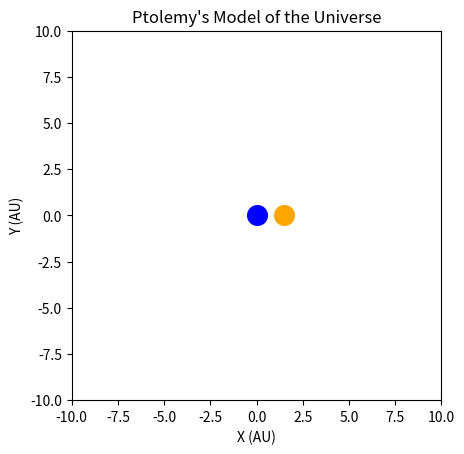

Reproduce this figure in Python. (Note: this script raises an exception after producing the figure.)
import matplotlib.pyplot as plt
import numpy as np
from matplotlib.animation import FuncAnimation

# Given data (planetName, massEarth, distanceAU, radiusEarthRadii, rotationalPeriodDays, orbitalPeriodYears, eccentricity)
data = [
    ["Mars", 0.107, 1.523, 0.53, 1.03, 1.88, 0.09],
    ["Venus", 0.815, 0.723, 0.95, 243.02, 0.62, 0.01],
    ["Mercury", 0.055, 0.387, 0.38, 58.65, 0.24, 0.21],
]

# Function to generate points for the elliptical orbit with left focus at a given point
def generateEllipsePoints(centerX, centerY, semiMajorAxis, eccentricity, numPoints=1000):
    theta = np.linspace(0, 2 * np.pi, numPoints)
    c = semiMajorAxis * eccentricity
    a = semiMajorAxis
    b = a * np.sqrt(1 - eccentricity**2)
    x = centerX + c + a * np.cos(theta)
    y = centerY + b * np.sin(theta)
    return x, y

# Create the plot
fig, ax = plt.subplots()

# Plot the center point
sun = ax.scatter(0, 0, s=200, color='orange', marker='o', label='Sun')

# Create spherical objects for each planet
planetObjs = [ax.plot([], [], 'o', markersize=10, label=planet[0])[0] for planet in data]

# Create line objects for planet trails with different colors
trailColors = ['blue', 'green', 'red', 'purple']  # Colors for planet trails
planetTrails = [ax.plot([], [], color=color, alpha=0.3)[0] for color in trailColors]

# Set aspect ratio to 'equal' to ensure the plot shows circles as circles (ellipses as ellipses)
ax.set_aspect('equal')
ax.set_xlim(-10, 10)
ax.set_ylim(-10, 10)

# Add labels and title
plt.xlabel('X (AU)')
plt.ylabel('Y (AU)')
plt.title("Ptolemy's Model of the Universe")
earth = ax.scatter(0, 0, s=200, color='blue', marker='o', label='Earth')

# Individual time factors for each orbit's motion
planetOrbitSpeed = [16.01, 5.598, 40, 2.852]  # Planet orbit speeds reduced by a factor of 10 to be able to
sunOrbitSpeed = 2.6  # Sun's orbit speed (adjust as needed)

# Adjustable center distance
sunDistance = 1.5  # Adjust the distance as needed

# Lists to store previous positions for each planet
prevPlanetPositions = [[] for _ in data]

# Function to update the animation
def update(frame):
    # Calculate the position of the (Sun) on its orbit around the center
    sunX = sunDistance * np.cos(2 * np.pi * frame * sunOrbitSpeed / 1000)  # Adjusted sun's orbit speed
    sunY = sunDistance * np.sin(2 * np.pi * frame * sunOrbitSpeed / 1000)  # Adjusted sun's orbit speed

    sun.set_offsets((sunX, sunY))

    for i, planet in enumerate(data):
        semiMajorAxis = planet[2]
        eccentricity = planet[6]

        # Generate points for the orbit around the center
        x, y = generateEllipsePoints(sunX, sunY, semiMajorAxis, eccentricity)

        # Calculate the position of the planet on the orbit using the time factor
        planetX = x[int(frame * planetOrbitSpeed[i]) % len(x)]
        planetY = y[int(frame * planetOrbitSpeed[i]) % len(y)]

        planetObjs[i].set_xdata(planetX)
        planetObjs[i].set_ydata(planetY)

        # Update the previous positions list
        prevPlanetPositions[i].append((planetX, planetY))

        # Limit the length of the previous positions list to create the fading trail effect
        maxTrailLength = 20000
        if len(prevPlanetPositions[i]) > maxTrailLength:
            prevPlanetPositions[i] = prevPlanetPositions[i][-maxTrailLength:]

        # Update planet trails
        trailX, trailY = zip(*prevPlanetPositions[i])
        planetTrails[i].set_xdata(trailX)
        planetTrails[i].set_ydata(trailY)

    return planetObjs + [sun] + planetTrails

# Create the animation
ani = FuncAnimation(fig, update, frames=range(10000), interval=(1000/3000), blit=True)

# Show the plot
plt.grid(True)
plt.legend()
plt.show()
